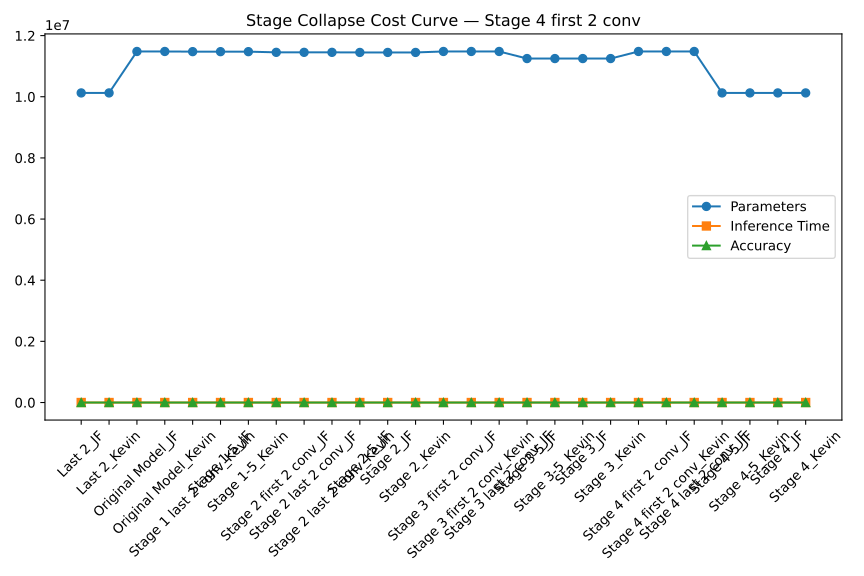

The data file committed next to this chart (first rows):
Model, Params, Time, Accuracy
Last 2_JF, 10125626, 0.01986, 68.36
Last 2_Kevin, 10125626, 0.0199, 66.65
Original Model_JF, 11481338, 0.02184, 69.02
Original Model_Kevin, 11481338, 0.01103, 67.29
Stage 1 last 2 conv_Kevin, 11476106, 0.01082, 64.33
Stage 1-5_JF, 11475482, 0.02076, 66.39
Stage 1-5_Kevin, 11475482, 0.01084, 63.99
Stage 2 first 2 conv_JF, 11453002, 0.01055, 56.14
Stage 2 last 2 conv_JF, 11453002, 0.02067, 57.67
Stage 2 last 2 conv_Kevin, 11453002, 0.02141, 56.96
Stage 2-5_JF, 11449754, 0.0105, 55.98
Stage 2_JF, 11449754, 0.021, 55.92
Stage 2_Kevin, 11449754, 0.02134, 55.84
Stage 3 first 2 conv_JF, 11481338, 0.02173, 62.95
Stage 3 first 2 conv_Kevin, 11481338, 0.02157, 62.11
Stage 3 last 2 conv_JF, 11481338, 0.02229, 67.99
Stage 3-5_JF, 11249690, 0.02049, 66.29
Stage 3-5_Kevin, 11249690, 0.02115, 64.76
Stage 3_JF, 11249690, 0.02085, 66.32
Stage 3_Kevin, 11249690, 0.0108, 64.75
Stage 4 first 2 conv_JF, 11481338, 0.01148, 67.74
Stage 4 first 2 conv_Kevin, 11481338, 0.02137, 65.83
Stage 4 last 2 conv_JF, 11481338, 0.01957, 68.31
Stage 4-5_JF, 10125626, 0.01048, 68.49
Stage 4-5_Kevin, 10125626, 0.01984, 66.94
Stage 4_JF, 10125626, 0.01976, 68.41
Stage 4_Kevin, 10125626, 0.01955, 66.94
